4-way image classification set "dataset" from GitHub (jdevosMagento/ml); label vocabulary: brick 2x4, tile 2x2, 93273 slope curved double with no studs 4x1, brick special masonry 1x2.

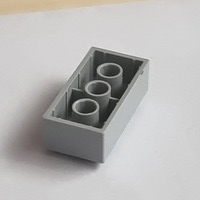
Label: brick 2x4

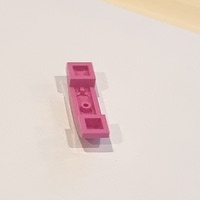
Label: 93273 slope curved double with no studs 4x1

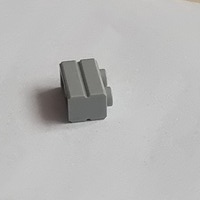
Label: brick special masonry 1x2

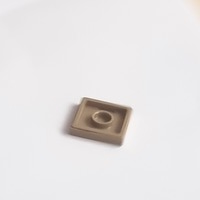
Label: tile 2x2

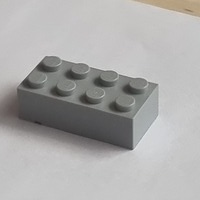
Label: brick 2x4

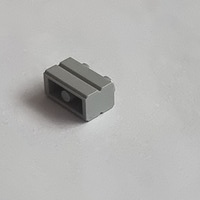
Label: brick special masonry 1x2
